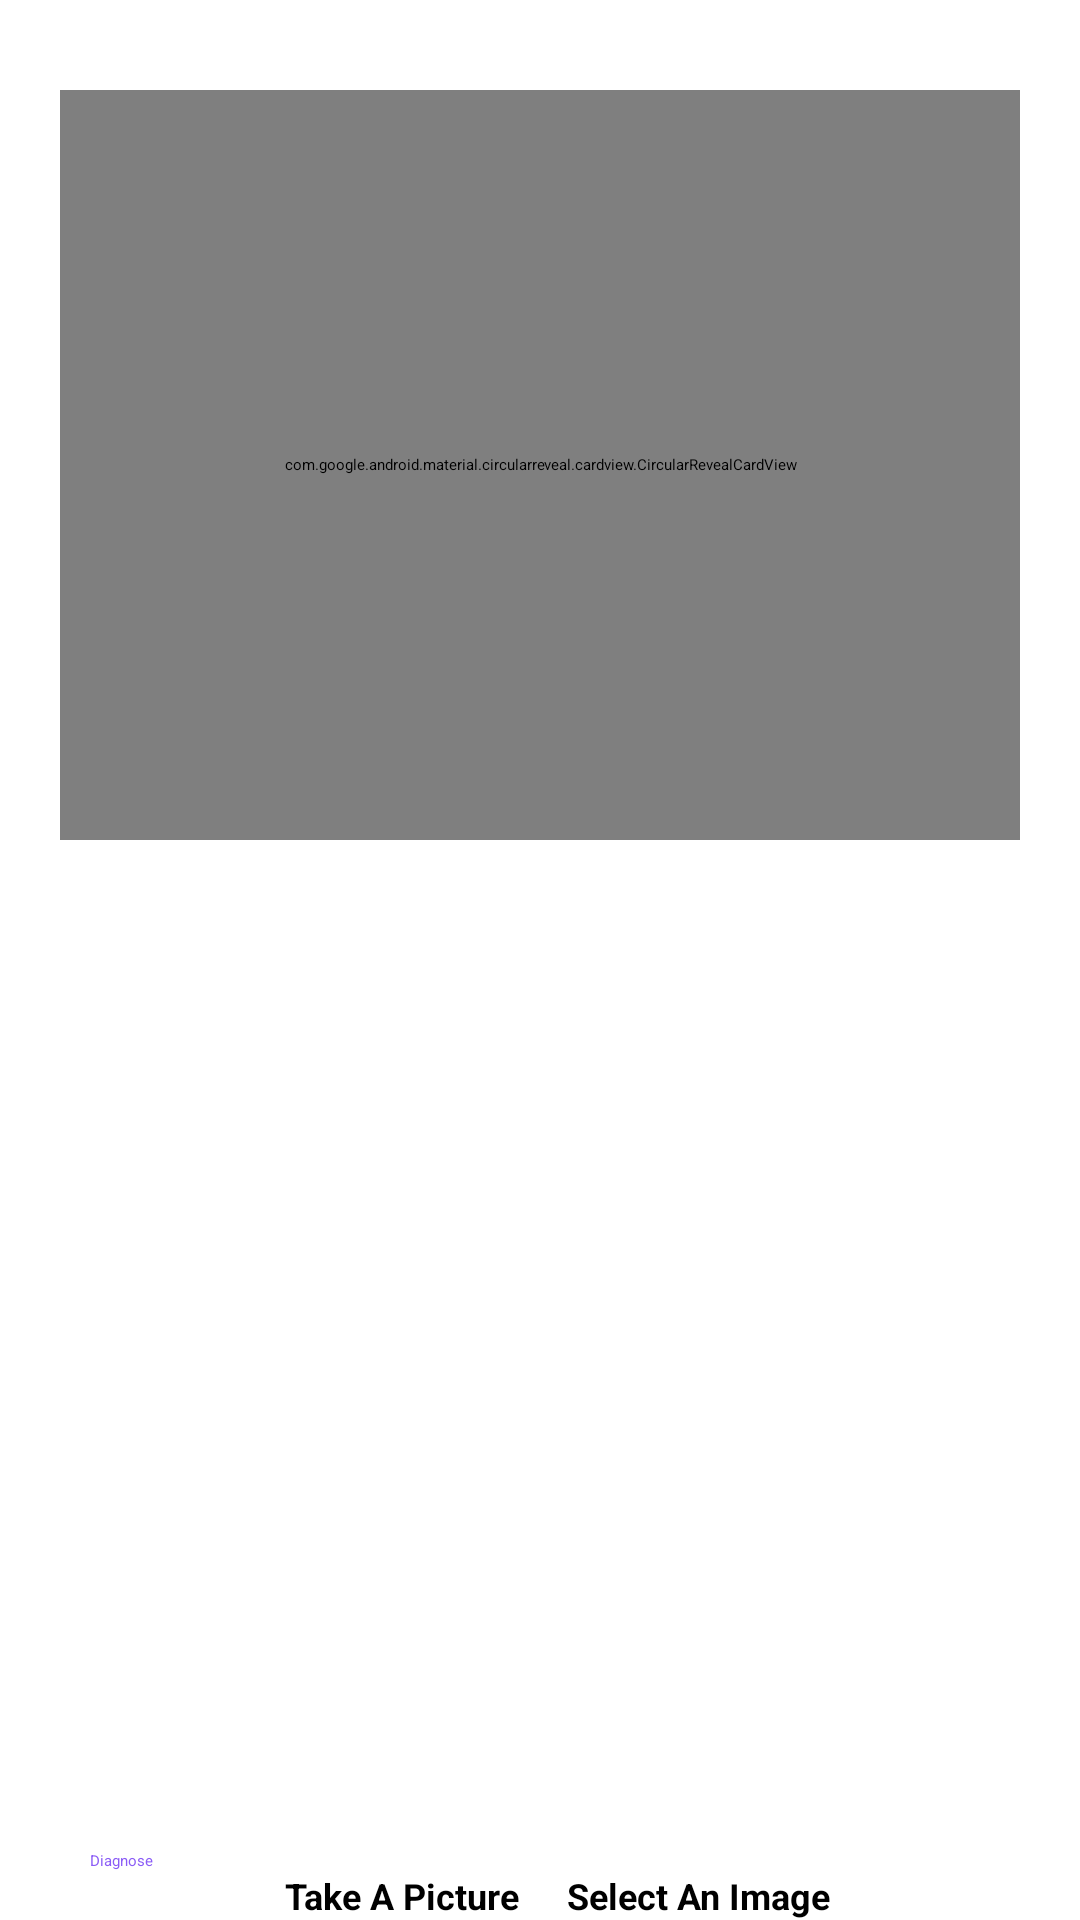

This screen was rendered from an Android layout file. Write that file and the resources it references.
<!-- AndroidManifest.xml: application theme Theme.BreastHealth -->
<!-- res/layout/fragment_scan.xml -->
<FrameLayout xmlns:android="http://schemas.android.com/apk/res/android"
    xmlns:app="http://schemas.android.com/apk/res-auto"
    xmlns:tools="http://schemas.android.com/tools"
    android:layout_width="match_parent"
    android:layout_height="match_parent"
    tools:context=".ScanFragment">

    <RelativeLayout
        android:layout_width="match_parent"
        android:layout_height="match_parent"
        android:layout_marginTop="10dp">
        
        <androidx.core.widget.NestedScrollView
            android:id="@+id/bodyScrolView"
            android:layout_width="match_parent"
            android:layout_height="match_parent">

            <LinearLayout
                android:layout_width="match_parent"
                android:layout_height="match_parent"
                android:orientation="vertical">

                
                
                
                
                
                
                

                <com.google.android.material.circularreveal.cardview.CircularRevealCardView
                    android:id="@+id/idimagecard"
                    android:layout_width="match_parent"
                    android:layout_height="250dp"
                    android:layout_gravity="center"
                    android:layout_marginHorizontal="20sp"
                    android:layout_marginTop="20dp"
                    app:cardCornerRadius="20dp">

                    <ImageView
                        android:id="@+id/idImageview"
                        android:layout_width="match_parent"
                        android:layout_height="match_parent"
                        android:background="@color/gray_200"
                        android:scaleType="centerCrop"/>
                </com.google.android.material.circularreveal.cardview.CircularRevealCardView>





                <TextView
                    android:id="@+id/idresult"
                    android:layout_width="wrap_content"
                    android:layout_height="wrap_content"
                    android:layout_gravity="center"
                    android:text=""
                    android:textColor="@color/purple_500"
                    android:textSize="28sp" />

                <TextView
                    android:id="@+id/idconf"
                    android:layout_width="wrap_content"
                    android:layout_height="wrap_content"
                    android:layout_gravity="center"
                    android:text=""
                    android:textColor="@color/gray_700"
                    android:textSize="24sp" />

                <TextView
                    android:id="@+id/idextraconf"
                    android:layout_width="wrap_content"
                    android:layout_height="wrap_content"
                    android:layout_gravity="center"
                    android:text=""
                    android:textColor="@color/purple_500"
                    android:textSize="15sp" />

                <LinearLayout
                    android:layout_width="wrap_content"
                    android:layout_height="wrap_content"
                    android:layout_gravity="center">
                    <TextView
                        android:id="@+id/notLeaftxt"
                        android:layout_width="wrap_content"
                        android:layout_height="wrap_content"
                        android:text="Not A Leaf, Upload a Cassava Leaf to Diagnose"
                        android:layout_gravity="center"
                        android:textSize="24dp"
                        android:textAlignment="center"
                        android:textColor="#ff0000"
                        android:layout_margin="20dp"
                        android:visibility="gone"/>

                </LinearLayout>
                <TextView
                    android:id="@+id/idtips"
                    android:layout_width="wrap_content"
                    android:layout_height="wrap_content"
                    android:textAlignment="center"
                    android:text=""
                    android:textSize="20dp"
                    android:layout_marginHorizontal="20dp"
                    android:layout_marginVertical="20dp"/>
            </LinearLayout>

        </androidx.core.widget.NestedScrollView>
        <LinearLayout
            android:layout_width="match_parent"
            android:layout_height="wrap_content"
            android:orientation="vertical"
            android:layout_centerHorizontal="true"
            android:layout_alignBottom="@+id/bodyScrolView">
            <Button
                android:id="@+id/idPredictBtn"
                android:layout_width="match_parent"
                android:layout_height="wrap_content"
                android:layout_gravity="center"
                android:layout_below="@+id/btnLy"
                android:layout_marginHorizontal="30dp"
                android:backgroundTint="@color/gray_200"
                android:text="Diagnose"
                android:textColor="@color/purple_500" />
            <LinearLayout
                android:layout_width="wrap_content"
                android:layout_height="wrap_content"
                android:layout_gravity="center"
                android:orientation="horizontal">

                <Button
                    android:id="@+id/idCamerabtn"
                    style="@style/Widget.MaterialComponents.Button.Icon"
                    android:layout_width="wrap_content"
                    android:layout_height="wrap_content"
                    android:text="Take A Picture"
                    android:textSize="12sp"
                    android:textStyle="bold"
                    app:icon="@drawable/ic_baseline_photo_camera"
                    android:layout_marginHorizontal="2dp"/>

                <Button
                    android:id="@+id/idGallerybtn"
                    style="@style/Widget.MaterialComponents.Button.OutlinedButton.Icon"
                    android:layout_width="wrap_content"
                    android:layout_height="wrap_content"
                    android:text="Select An Image"
                    android:textSize="12sp"
                    android:textStyle="bold"
                    android:backgroundTint="@color/gray_50"
                    app:icon="@drawable/ic_baseline_add_photo"
                    android:layout_marginHorizontal="2dp"/>

            </LinearLayout>
        </LinearLayout>

    </RelativeLayout>


    
</FrameLayout>
<!-- resources referenced by this layout -->
<resources>
  <color name="gray_200">#e5e7eb</color>
  <color name="gray_50">#f9fafb</color>
  <color name="gray_700">#374151</color>
  <color name="purple_500">#8b5cf6</color>
  <color name="white">#FFFFFFFF</color>
  <style name="Theme.BreastHealth" parent="Theme.MaterialComponents.DayNight.NoActionBar">
          
          <item name="colorPrimary">@color/purple_500</item>
          <item name="colorPrimaryVariant">@color/purple_700</item>
          <item name="colorOnPrimary">@color/white</item>
          
          <item name="colorSecondary">@color/teal_200</item>
          <item name="colorSecondaryVariant">@color/teal_700</item>
          <item name="colorOnSecondary">@color/black</item>
          
          <item name="android:statusBarColor">?attr/colorPrimaryVariant</item>
          
      </style>
  <color name="purple_700">#7e22ce</color>
  <color name="teal_200">#99f6e4</color>
  <color name="teal_700">#0f766e</color>
  <color name="black">#FF000000</color>
</resources>
